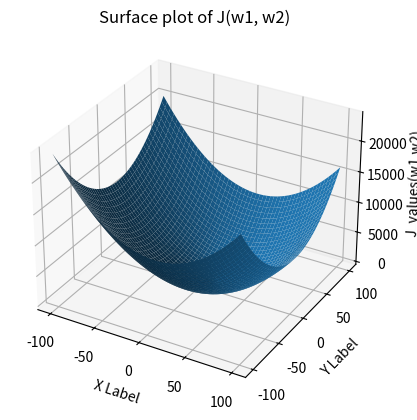
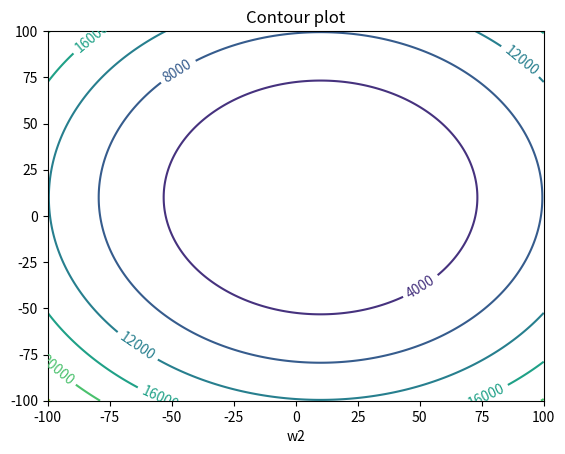

Reproduce these figures in Python, in order.
# -*- coding: utf-8 -*-
"""
Created on Wed Mar 13 14:29:20 2024

@author: Kaviyarasan PR
"""

""" bracketing-exhaustive search method"""

# def find_minimum(a, b, n, J):
#     # Step 1: Initialize intermediate points
#     delta_w = (b - a) / n
#     w1 = a
#     w2 = w1 + delta_w
#     w3 = w2 + delta_w

#     # Step 2: Check if minimum lies between w1 and w3
#     while J(w1) >= J(w2) <= J(w3):
#         a = w1
#         b = w3
#         delta_w /= n
#         w1 = w2
#         w2 = w3
#         w3 = w2 + delta_w

#     # Step 3: Check if the minimum exists between a and b
#     if J(a) < J(b):
#         return a
#     else:
#         return b

# # Define the function J(w)
# def J(w):
#     return w**2 + (54 / w)

# # Example usage:
# a = 0.1   # Lower boundary
# b = 3.5 # Upper boundary
# n = 10  # Number of intermediate points

# minimum = find_minimum(a, b, n, J)
# print("Minimum value occurs at w =", minimum, "with J(w) =", J(minimum))
"""1 . For the function J(w) = w^2 + (54/w), implement the following methods:
    (a) Use the bracketed value (that you got in the last lab) to get to the critical point employing interval halving method and 
    (b) identify the critical point using Newton-Raphson method and (c) verify the result manually using the optimality criteria
    (post this write-up as well in .jpg/.png etc).

"""

"""interval halving method"""


import matplotlib.pyplot as plt
import numpy as np
a = 1
b = 10
e = 10**-5
wm = (a+b)/2

stop = 1


def J(w):
    return w**2 + (54/w)


while stop:
    L = b-a
    w1 = a + L/4
    w2 = b - L/4

    if J(w1) < J(wm):
        b = wm
        wm = w1
        L = b-a
        if L < e:
            stop = 0
        else:
            w1 = a + L/4
            w2 = b - L/4
    if J(w2) < J(wm):
        a = wm
        wm = w2
        if L < e:
            stop = 0
        else:
            w1 = a + L/4
            w2 = b - L/4
    else:
        a = w1
        b = w2
        L = b-a
        if L < e:
            stop = 0
        else:
            w1 = a + L/4
            w2 = b - L/4


print((wm), J(wm))


x = 5  # initial guess


def f_derivative(x, h=0.01):
    return (J(x + h) - J(x - h)) / (2 * h)


def s_derivative(x, h=0.01):
    return (J(x + h) - 2*J(x) + J(x - h)) / (h**2)


while True:
    x = x - f_derivative(x)/s_derivative(x)
    if abs(f_derivative(x)) < e:
        break

print(x)

"""
2.  Plot the surface J(w1, w2) = (w1 - 10)^2 + (w2 - 10)^2.
 Also, generated the corresponding contour plot. Label the plots appropriately.
 Give a suitable title for the figure.
"""

w1 = np.linspace(-100, 100, 1000)
w2 = np.linspace(-100, 100, 1000)

w1, w2 = np.meshgrid(w1, w2)


def J_values(w1, w2):
    return (w1-10)**2+(w2-10)**2


z = (w1-10)**2 + (w2-10)**2
fig = plt.figure()
ax = fig.add_subplot(111, projection='3d')
ax.plot_surface(w1, w2, J_values(w1, w2))
ax.set_xlabel('X Label')
ax.set_ylabel('Y Label')
ax.set_zlabel('J_values(w1,w2)')
ax.set_title('Surface plot of J(w1, w2)')
plt.show()


plt.figure()
contour = plt.contour(w1, w2, z)
plt.clabel(contour)
plt.xlabel("w1")
plt.xlabel("w2")
plt.title("Contour plot")
plt.show()


"""
3. Using line (unidirectional) search, for the function (w1 - 10 )^2 + (w2 - 10)^2, 
find the minimum value along the direction (2, 5). You can assume the start point to be (2,1). 
 Plot the function and its contours along with the minimum value in that direction."""


# import numpy as np
# import matplotlib.pyplot as plt

# # Define the function J(w1, w2)
# def J(w1, w2):
#     return (w1 - 10)**2 + (w2 - 10)**2

# # Define the direction vector
# direction = np.array([2, 5])

# # Define the start point
# start_point = np.array([2, 1])

# # Define the step size for line search
# step_size = 0.1

# # Perform unidirectional line search
# current_point = start_point
# while True:
#     next_point = current_point + step_size * direction
#     if J(*next_point) >= J(*current_point):
#         break
#     current_point = next_point

# minimum_value = J(*current_point)

# # Plot the function and its contours
# w1 = np.linspace(0, 20, 100)
# w2 = np.linspace(0, 20, 100)
# w1, w2 = np.meshgrid(w1, w2)
# J_values = J(w1, w2)

# plt.figure(figsize=(8, 6))
# plt.contour(w1, w2, J_values, levels=20, cmap='viridis')
# plt.plot(current_point[0], current_point[1], 'ro')
# plt.xlabel('w1')
# plt.ylabel('w2')
# plt.title('Contour plot of J(w1, w2) with minimum value along (2, 5)')
# plt.colorbar(label='J(w1, w2)')
# plt.grid(True)
# plt.show()

# print("Minimum value along direction (2, 5):", minimum_value)

def j(a):
    x = 2+a*2
    y = 1+a*5
    return (x - 10)**2 + (y - 10)**2


a = -100
b = 100
n = 2000


def bracket(a, b, n):
    del_w = (b-a)/n
    w1 = a
    w2 = w1+del_w
    w3 = w2+del_w
    while(w3 <= b):
        if j(w1) >= j(w2) <= j(w3):
            flag = 1
            break

        else:
            w1 = w2
            w2 = w3
            w3 = w2 + del_w

    if flag == 1:
        print('minima is between {} and {}'.format(w1, w3))
    else:
        print('minima is either {} or {}'.format(a, b))


bracket(a, b, n)

# print(f" the function value at minima {j(w1)} or {j(w2)}")
